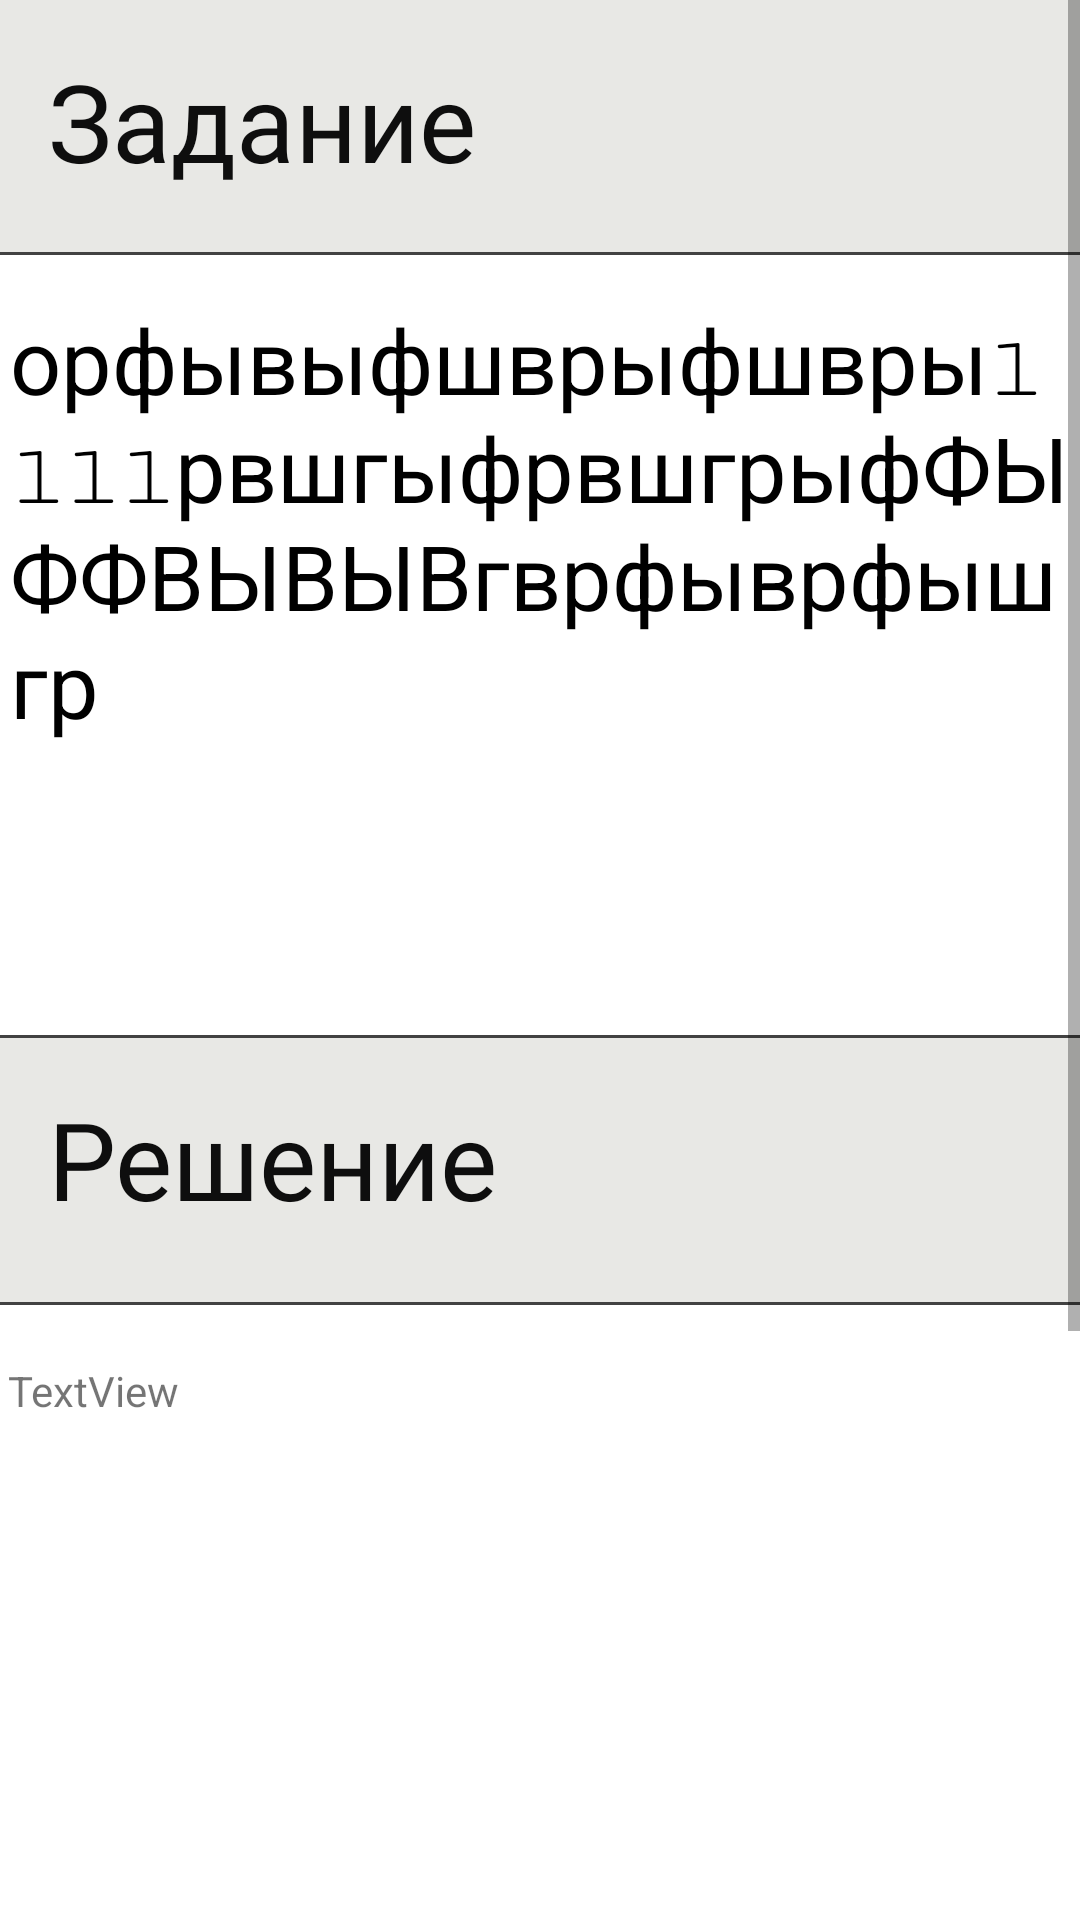

This screen was rendered from an Android layout file. Write that file and the resources it references.
<!-- AndroidManifest.xml: application theme AppTheme -->
<!-- res/layout/practice_content.xml -->
<?xml version="1.0" encoding="utf-8"?>
<androidx.constraintlayout.widget.ConstraintLayout xmlns:android="http://schemas.android.com/apk/res/android"
    xmlns:app="http://schemas.android.com/apk/res-auto"
    xmlns:tools="http://schemas.android.com/tools"
    android:layout_width="match_parent"
    android:layout_height="match_parent"
    android:background="#E8E8E5">

    <ScrollView
        android:layout_width="match_parent"
        android:layout_height="0dp"
        app:layout_constraintBottom_toBottomOf="parent"
        app:layout_constraintTop_toTopOf="parent"
        app:layout_constraintVertical_bias="0.0"
        tools:layout_editor_absoluteX="0dp">

        <androidx.constraintlayout.widget.ConstraintLayout
            android:layout_width="match_parent"
            android:layout_height="wrap_content"
            android:focusable="true"
            android:focusableInTouchMode="true">

            <Button
                android:id="@+id/button3"
                android:layout_width="wrap_content"
                android:layout_height="wrap_content"
                android:layout_marginTop="36dp"
                android:layout_marginEnd="16dp"
                android:layout_marginRight="16dp"


                android:onClick="onClickCheck"
                android:text="Проверить"
                android:textColor="#292727"
                app:layout_constraintEnd_toEndOf="parent"
                app:layout_constraintTop_toBottomOf="@+id/editText" />

            <Button
                android:id="@+id/btn_show_answer"
                android:layout_width="169dp"
                android:layout_height="47dp"
                android:layout_marginStart="16dp"
                android:layout_marginLeft="16dp"
                android:layout_marginTop="36dp"
                android:layout_marginBottom="16dp"

                android:background="@drawable/custom_btn"
                android:onClick="onClickShowAns"
                android:text="Показать решение"

                app:layout_constraintBottom_toBottomOf="parent"
                app:layout_constraintStart_toStartOf="parent"
                app:layout_constraintTop_toBottomOf="@+id/editText"
                app:layout_constraintVertical_bias="1.0" />

            <TextView
                android:id="@+id/text_content"
                android:layout_width="394dp"
                android:layout_height="262dp"


                android:layout_marginTop="20dp"
                android:background="@drawable/rounded_corner"
                android:fontFamily="serif-monospace"
                android:text="орфывыфшврыфшврыllllрвшгыфрвшгрыфФЫФФВЫВЫВгврфыврфышгр"
                android:textColor="@color/design_default_color_on_secondary"
                app:autoSizeMaxTextSize="30sp"
                app:autoSizeMinTextSize="10sp"
                app:autoSizeStepGranularity="10sp"
                app:autoSizeTextType="uniform"
                app:layout_constraintEnd_toEndOf="parent"
                app:layout_constraintStart_toStartOf="parent"
                app:layout_constraintTop_toBottomOf="@+id/textView4" />

            <TextView
                android:id="@+id/textView4"
                android:layout_width="178dp"
                android:layout_height="48dp"
                android:layout_marginStart="16dp"
                android:layout_marginLeft="16dp"
                android:layout_marginTop="16dp"
                android:fadingEdge="horizontal"
                android:fontFamily="@font/armata"
                android:text="Задание"
                android:textColor="#0E0E0E"
                android:textSize="36sp"
                app:layout_constraintStart_toStartOf="parent"
                app:layout_constraintTop_toTopOf="parent" />

            <EditText
                android:id="@+id/editText"
                android:layout_width="383dp"
                android:layout_height="60dp"

                android:layout_marginTop="68dp"
                android:background="@drawable/rounded_corner_2"
                android:ems="10"
                android:hint="Введите ответ"

                android:inputType="text"
                app:layout_constraintEnd_toEndOf="parent"
                app:layout_constraintHorizontal_bias="0.457"
                app:layout_constraintStart_toStartOf="parent"
                app:layout_constraintTop_toBottomOf="@+id/text_answer" />

            <TextView
                android:id="@+id/text_answer"
                android:layout_width="394dp"
                android:layout_height="262dp"
                android:layout_marginTop="24dp"
                android:background="@drawable/rounded_corner"
                android:text="TextView"
                app:layout_constraintEnd_toEndOf="parent"
                app:layout_constraintHorizontal_bias="0.529"
                app:layout_constraintStart_toStartOf="parent"
                app:layout_constraintTop_toBottomOf="@+id/text_ans_title" />

            <TextView
                android:id="@+id/text_ans_title"
                android:layout_width="178dp"
                android:layout_height="48dp"
                android:layout_marginStart="16dp"
                android:layout_marginLeft="16dp"
                android:layout_marginTop="16dp"
                android:fadingEdge="horizontal"
                android:fontFamily="@font/armata"
                android:text="Решение"
                android:textColor="#0E0E0E"
                android:textSize="36sp"
                app:layout_constraintStart_toStartOf="parent"
                app:layout_constraintTop_toBottomOf="@+id/text_content" />

        </androidx.constraintlayout.widget.ConstraintLayout>
    </ScrollView>

</androidx.constraintlayout.widget.ConstraintLayout>
<!-- resources referenced by this layout -->
<resources>
  <!-- drawable custom_btn (drawable) -->
  <?xml version="1.0" encoding="utf-8"?>
  <shape xmlns:android="http://schemas.android.com/apk/res/android" android:shape="rectangle">
      <solid android:color="#84CD0E"/>
      <corners android:radius="10dp"/>
      <stroke android:dashGap="10dp" android:color="#A5A29F"/>
  </shape>
  <!-- drawable rounded_corner (drawable) -->
  <?xml version="1.0" encoding="utf-8"?>
  <shape xmlns:android="http://schemas.android.com/apk/res/android" >
      <stroke
          android:width="1dp"
          android:color="@color/cardview_dark_background" />
  
      <solid android:color="#ffffff" />
  
      <padding
          android:left="20dp"
          android:right="20dp"
          android:bottom="20dp"
          android:top="20dp" />
  
      <corners android:radius="12dp" />
  </shape>
  <!-- drawable rounded_corner_2 (drawable-xhdpi) -->
  <?xml version="1.0" encoding="utf-8"?>
  <shape xmlns:android="http://schemas.android.com/apk/res/android" >
      <stroke
          android:width="1dp"
          android:color="@color/yellow" />
  
      <solid android:color="#ffffff" />
  
      <padding
          android:left="10dp"
          android:right="10dp"
          android:bottom="10dp"
          android:top="10dp" />
  
      <corners android:radius="12dp" />
  </shape>
  <style name="AppTheme" parent="Theme.AppCompat.Light.DarkActionBar">
          
          <item name="colorPrimary">@color/colorPrimary</item>
          <item name="colorPrimaryDark">@color/colorPrimaryDark</item>
          <item name="colorAccent">@color/colorAccent</item>
      </style>
  <color name="yellow">#FFEB3B</color>
  <color name="colorPrimary">#6200EE</color>
  <color name="colorPrimaryDark">#3700B3</color>
  <color name="colorAccent">#03DAC5</color>
</resources>
